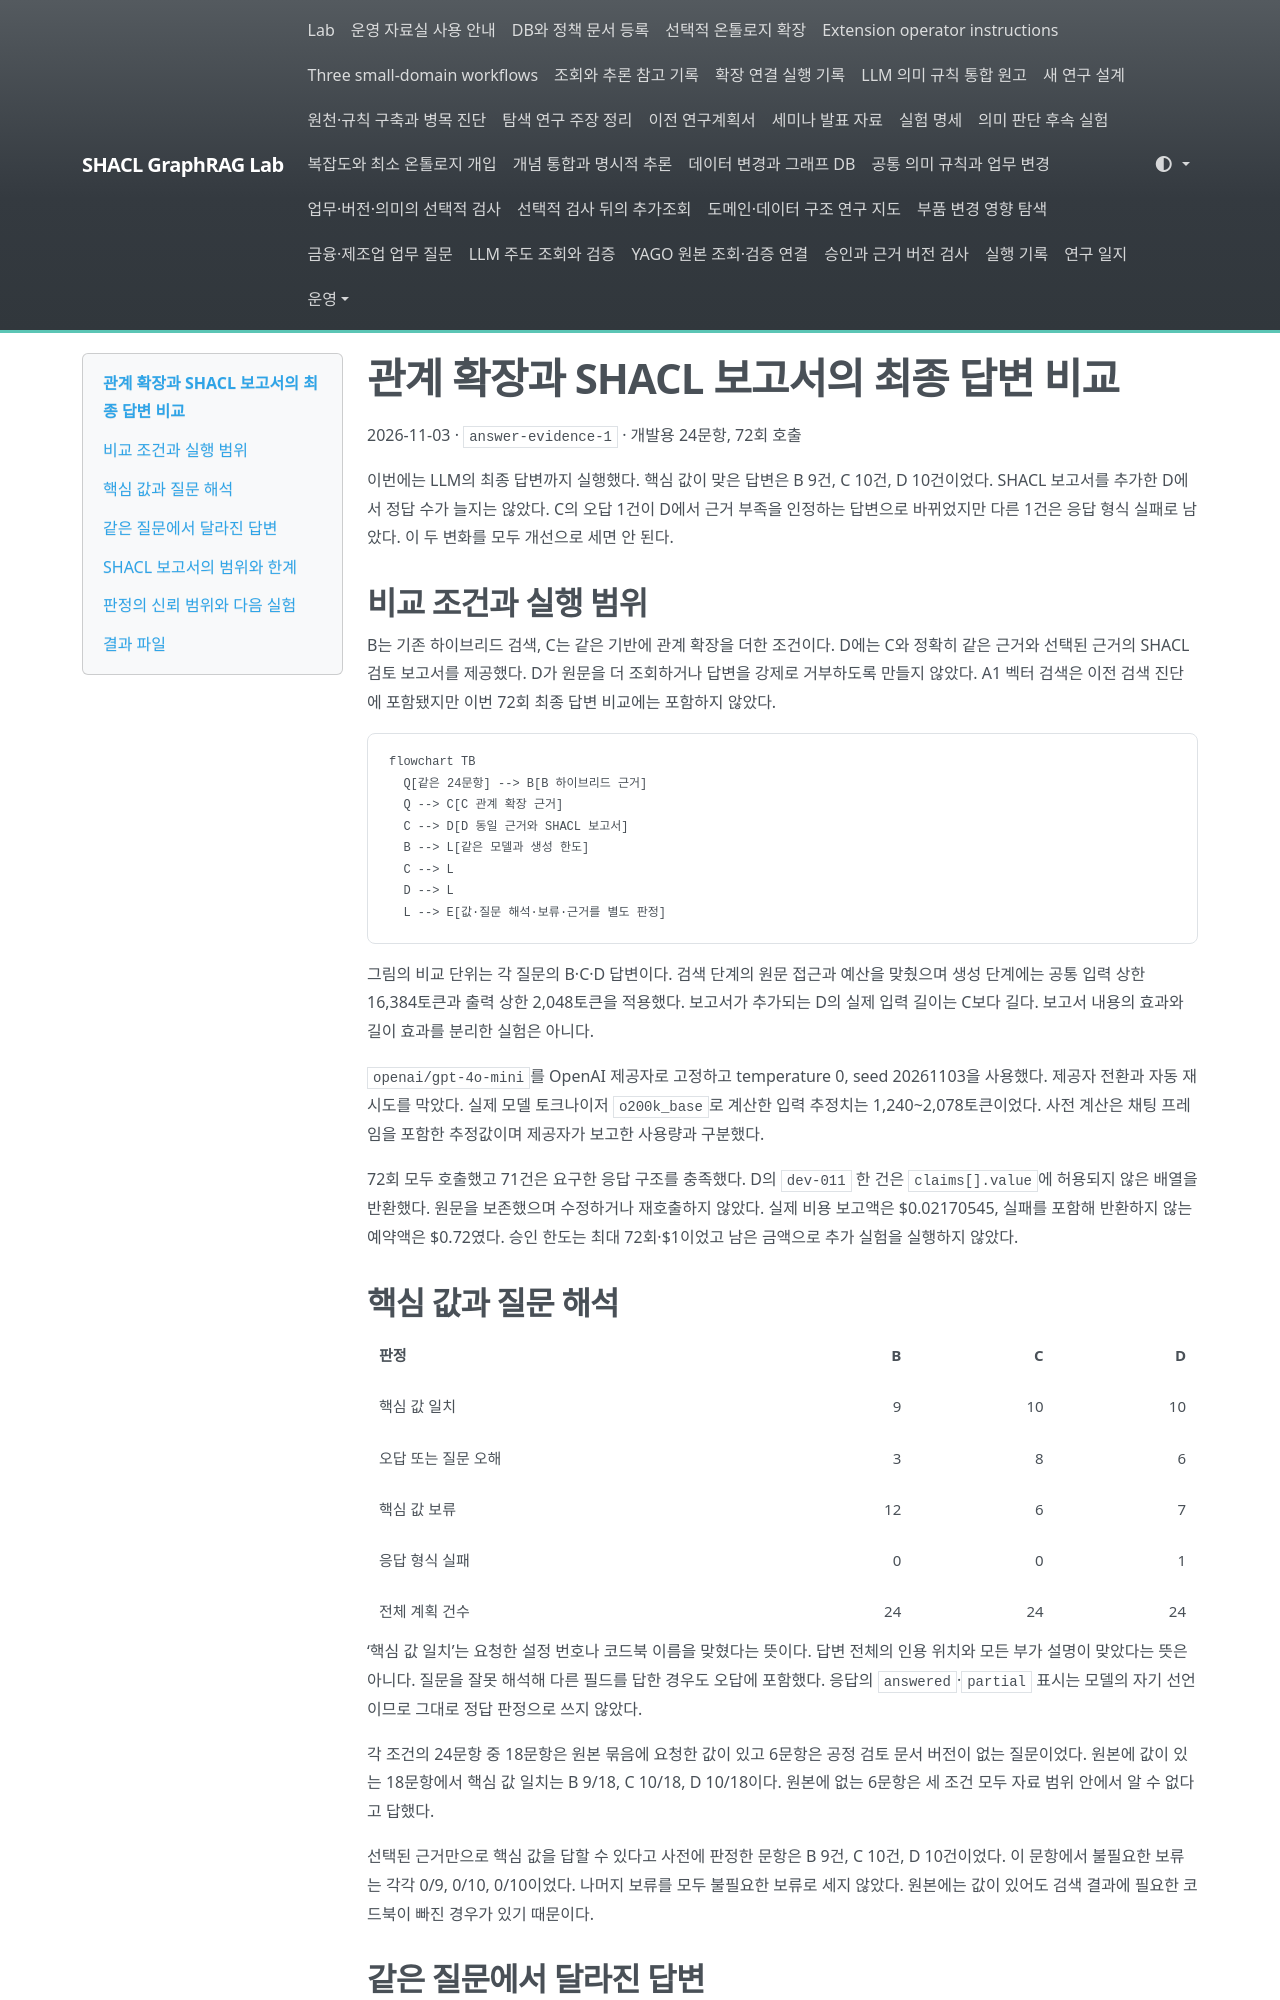

repository: shinysong/shacl-graphrag · page: journal/2026-11-03-final-answer-comparison/index.html · generator: mkdocs

# 관계 확장과 SHACL 보고서의 최종 답변 비교

2026-11-03 · `answer-evidence-1` · 개발용 24문항, 72회 호출

이번에는 LLM의 최종 답변까지 실행했다. 핵심 값이 맞은 답변은 B 9건, C 10건, D 10건이었다. SHACL 보고서를 추가한 D에서 정답 수가 늘지는 않았다. C의 오답 1건이 D에서 근거 부족을 인정하는 답변으로 바뀌었지만 다른 1건은 응답 형식 실패로 남았다. 이 두 변화를 모두 개선으로 세면 안 된다.

## 비교 조건과 실행 범위

B는 기존 하이브리드 검색, C는 같은 기반에 관계 확장을 더한 조건이다. D에는 C와 정확히 같은 근거와 선택된 근거의 SHACL 검토 보고서를 제공했다. D가 원문을 더 조회하거나 답변을 강제로 거부하도록 만들지 않았다. A1 벡터 검색은 이전 검색 진단에 포함됐지만 이번 72회 최종 답변 비교에는 포함하지 않았다.

```mermaid
flowchart TB
  Q[같은 24문항] --> B[B 하이브리드 근거]
  Q --> C[C 관계 확장 근거]
  C --> D[D 동일 근거와 SHACL 보고서]
  B --> L[같은 모델과 생성 한도]
  C --> L
  D --> L
  L --> E[값·질문 해석·보류·근거를 별도 판정]
```

그림의 비교 단위는 각 질문의 B·C·D 답변이다. 검색 단계의 원문 접근과 예산을 맞췄으며 생성 단계에는 공통 입력 상한 16,384토큰과 출력 상한 2,048토큰을 적용했다. 보고서가 추가되는 D의 실제 입력 길이는 C보다 길다. 보고서 내용의 효과와 길이 효과를 분리한 실험은 아니다.

`openai/gpt-4o-mini`를 OpenAI 제공자로 고정하고 temperature 0, seed 20261103을 사용했다. 제공자 전환과 자동 재시도를 막았다. 실제 모델 토크나이저 `o200k_base`로 계산한 입력 추정치는 1,240~2,078토큰이었다. 사전 계산은 채팅 프레임을 포함한 추정값이며 제공자가 보고한 사용량과 구분했다.

72회 모두 호출했고 71건은 요구한 응답 구조를 충족했다. D의 `dev-011` 한 건은 `claims[].value`에 허용되지 않은 배열을 반환했다. 원문을 보존했으며 수정하거나 재호출하지 않았다. 실제 비용 보고액은 $0.02170545, 실패를 포함해 반환하지 않는 예약액은 $0.72였다. 승인 한도는 최대 72회·$1이었고 남은 금액으로 추가 실험을 실행하지 않았다.

## 핵심 값과 질문 해석

| 판정 | B | C | D |
|---|---:|---:|---:|
| 핵심 값 일치 | 9 | 10 | 10 |
| 오답 또는 질문 오해 | 3 | 8 | 6 |
| 핵심 값 보류 | 12 | 6 | 7 |
| 응답 형식 실패 | 0 | 0 | 1 |
| 전체 계획 건수 | 24 | 24 | 24 |

‘핵심 값 일치’는 요청한 설정 번호나 코드북 이름을 맞혔다는 뜻이다. 답변 전체의 인용 위치와 모든 부가 설명이 맞았다는 뜻은 아니다. 질문을 잘못 해석해 다른 필드를 답한 경우도 오답에 포함했다. 응답의 `answered`·`partial` 표시는 모델의 자기 선언이므로 그대로 정답 판정으로 쓰지 않았다.

각 조건의 24문항 중 18문항은 원본 묶음에 요청한 값이 있고 6문항은 공정 검토 문서 버전이 없는 질문이었다. 원본에 값이 있는 18문항에서 핵심 값 일치는 B 9/18, C 10/18, D 10/18이다. 원본에 없는 6문항은 세 조건 모두 자료 범위 안에서 알 수 없다고 답했다.

선택된 근거만으로 핵심 값을 답할 수 있다고 사전에 판정한 문항은 B 9건, C 10건, D 10건이었다. 이 문항에서 불필요한 보류는 각각 0/9, 0/10, 0/10이었다. 나머지 보류를 모두 불필요한 보류로 세지 않았다. 원본에는 값이 있어도 검색 결과에 필요한 코드북이 빠진 경우가 있기 때문이다.
